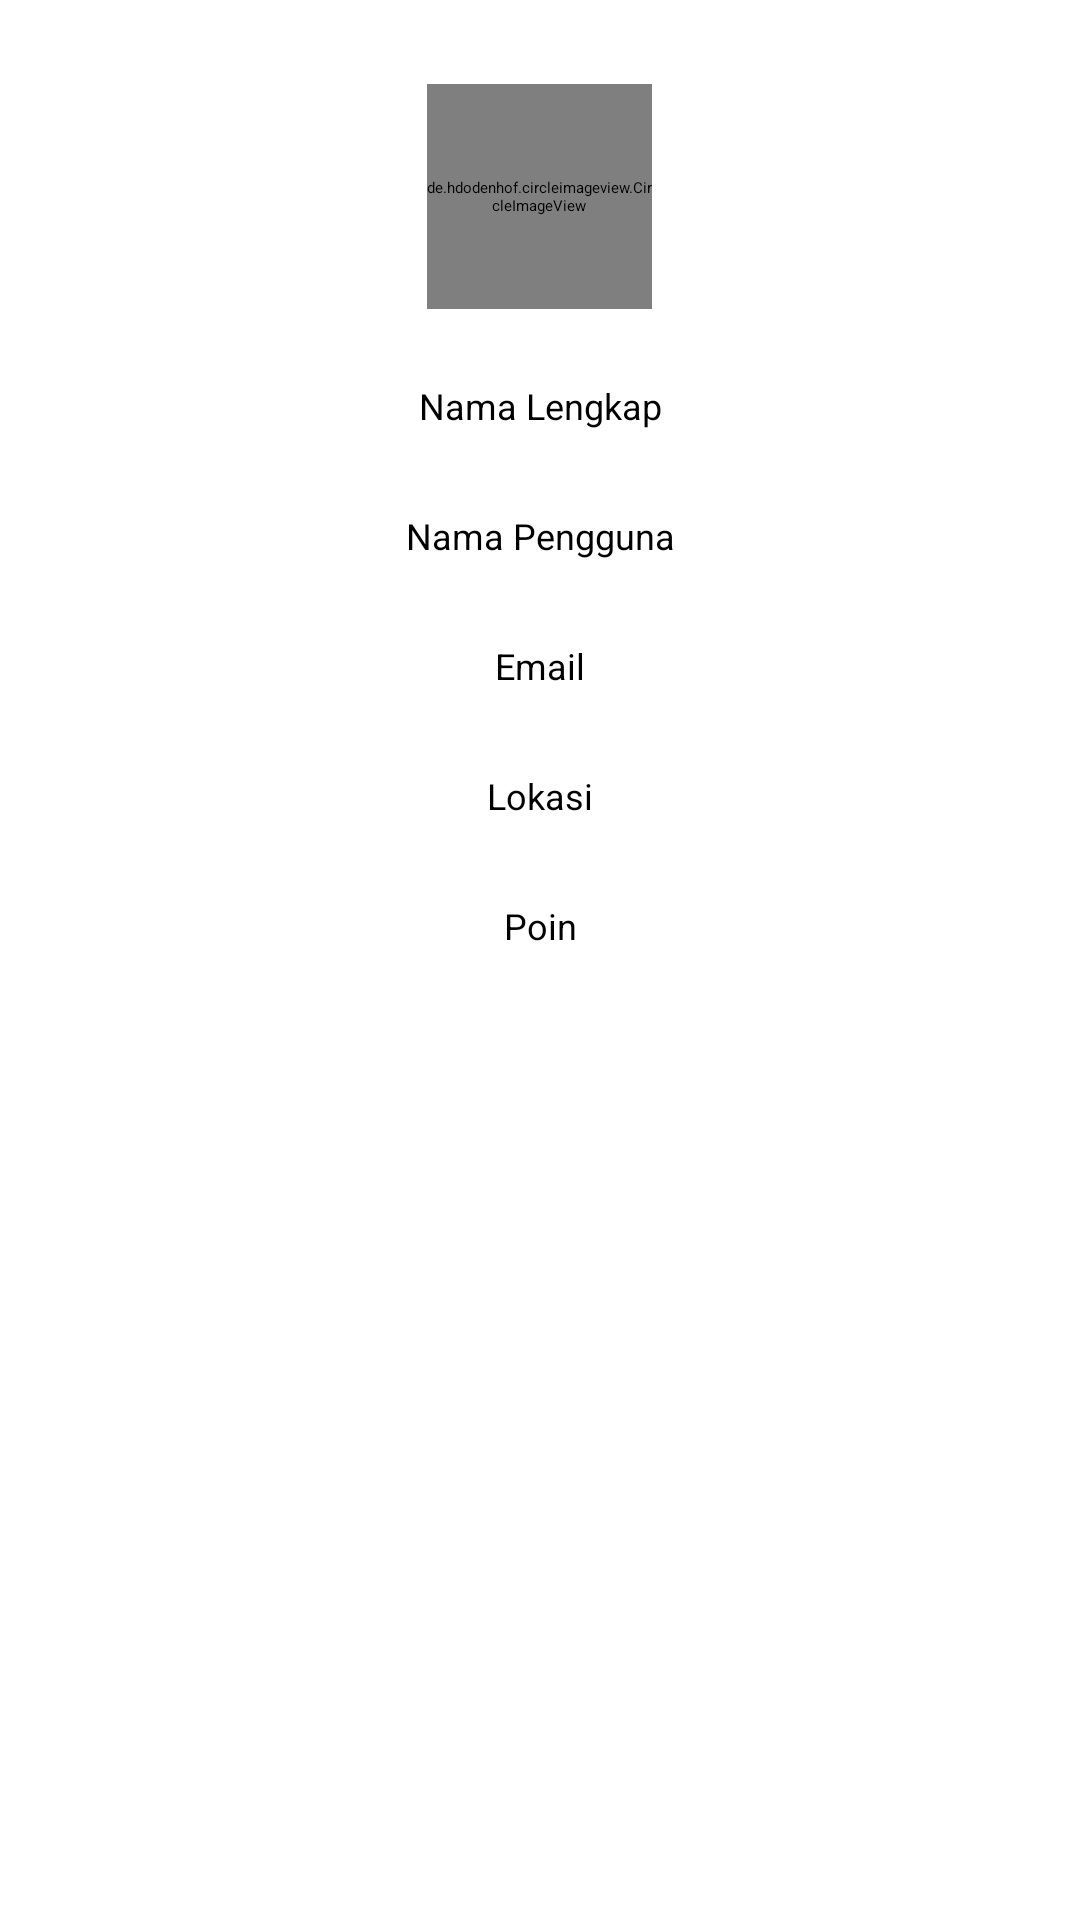

Write the Android layout XML for this screen, with the resource values it uses.
<!-- AndroidManifest.xml: application theme Theme.Klorophyl -->
<!-- res/layout/activity_profile.xml -->
<?xml version="1.0" encoding="utf-8"?>
<LinearLayout xmlns:android="http://schemas.android.com/apk/res/android"
    xmlns:app="http://schemas.android.com/apk/res-auto"
    xmlns:tools="http://schemas.android.com/tools"
    android:layout_width="match_parent"
    android:layout_height="wrap_content"
    android:orientation="vertical"
    tools:context=".activity.ProfileActivity">

    <RelativeLayout
        android:layout_width="match_parent"
        android:layout_height="?attr/actionBarSize"
        android:layout_marginBottom="4dp">
        <androidx.appcompat.widget.Toolbar
            android:id="@+id/layout_toolbar"
            android:layout_width="match_parent"
            android:layout_height="wrap_content"
            android:background="@color/blue_200"
            android:minHeight="?attr/actionBarSize">
            <TextView
                android:id="@+id/toolbar_text"
                android:layout_width="wrap_content"
                android:layout_height="wrap_content"
                android:layout_centerVertical="true"
                android:layout_marginStart="52dp"
                android:text="Profil"
                android:textStyle="bold"
                android:textColor="@color/white"
                android:textSize="18sp"
                tools:ignore="RelativeOverlap" />
        </androidx.appcompat.widget.Toolbar>
        <ImageButton
            android:id="@+id/imgbtn_back"
            android:layout_width="24dp"
            android:layout_height="24dp"
            android:background="@drawable/ic_arrow_back"
            android:backgroundTint="@color/white"
            android:layout_alignParentStart="true"
            android:layout_marginStart="16dp"
            android:layout_marginTop="16dp"
            tools:ignore="ContentDescription,UnusedAttribute"/>
    </RelativeLayout>

    <de.hdodenhof.circleimageview.CircleImageView
        android:id="@+id/profile_avatar"
        android:layout_width="75dp"
        android:layout_height="75dp"
        android:src="@color/green_200"
        android:layout_gravity="center"
        android:layout_margin="24dp"/>

    <TextView
        android:layout_width="match_parent"
        android:layout_height="wrap_content"
        android:text="Nama Lengkap"
        android:gravity="center"
        android:textSize="12sp"/>

    <TextView
        android:id="@+id/tv_fullname"
        android:layout_width="match_parent"
        android:layout_height="wrap_content"
        android:gravity="center"
        android:layout_marginTop="4dp"/>

    <TextView
        android:layout_width="match_parent"
        android:layout_height="wrap_content"
        android:text="Nama Pengguna"
        android:gravity="center"
        android:textSize="12sp"
        android:layout_marginTop="16dp"/>

    <TextView
        android:id="@+id/tv_username"
        android:layout_width="match_parent"
        android:layout_height="wrap_content"
        android:gravity="center"
        android:layout_marginTop="4dp"/>

    <TextView
        android:layout_width="match_parent"
        android:layout_height="wrap_content"
        android:text="Email"
        android:gravity="center"
        android:textSize="12sp"
        android:layout_marginTop="16dp"/>

    <TextView
        android:id="@+id/tv_email"
        android:layout_width="match_parent"
        android:layout_height="wrap_content"
        android:gravity="center"
        android:layout_marginTop="4dp"/>

    <TextView
        android:layout_width="match_parent"
        android:layout_height="wrap_content"
        android:text="Lokasi"
        android:gravity="center"
        android:textSize="12sp"
        android:layout_marginTop="16dp"/>

    <TextView
        android:id="@+id/tv_location"
        android:layout_width="match_parent"
        android:layout_height="wrap_content"
        android:gravity="center"
        android:layout_marginTop="4dp"/>

    <TextView
        android:layout_width="match_parent"
        android:layout_height="wrap_content"
        android:text="Poin"
        android:gravity="center"
        android:textSize="12sp"
        android:layout_marginTop="16dp"/>

    <TextView
        android:id="@+id/tv_points"
        android:layout_width="match_parent"
        android:layout_height="wrap_content"
        android:gravity="center"
        android:layout_marginTop="4dp"/>

</LinearLayout>
<!-- resources referenced by this layout -->
<resources>
  <color name="blue_200">#28B5B5</color>
  <color name="green_200">#8FD9A8</color>
  <color name="white">#FFFFFFFF</color>
  <style name="Theme.Klorophyl" parent="Theme.MaterialComponents.DayNight.NoActionBar">
          
          <item name="colorPrimary">@color/blue_700</item>
          <item name="colorPrimaryVariant">@color/blue_200</item>
          <item name="colorOnPrimary">@color/black</item>
          
          <item name="colorSecondary">@color/green_200</item>
          <item name="colorSecondaryVariant">@color/green_700</item>
          <item name="colorOnSecondary">@color/black</item>
          
          <item name="android:statusBarColor" tools:targetApi="l">?attr/colorPrimaryVariant</item>
          
      </style>
  <color name="blue_700">#4B778D</color>
  <color name="black">#FF000000</color>
  <color name="green_700">#D2E69C</color>
</resources>
